Photos from the image-classification dataset "brain_tumours" in the GitHub repository J3nnyf1sh/Alzheimers. Its 4 classes are: glioma, meningioma, no tumor, pituitary tumor.

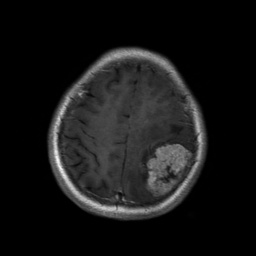
Label: meningioma

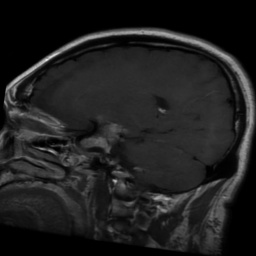
Label: pituitary tumor

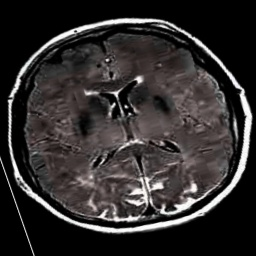
Label: no tumor

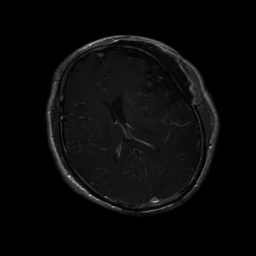
Label: glioma

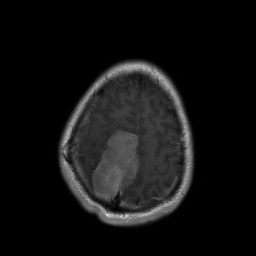
Label: meningioma

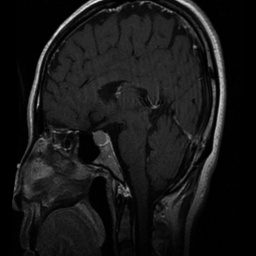
Label: pituitary tumor
